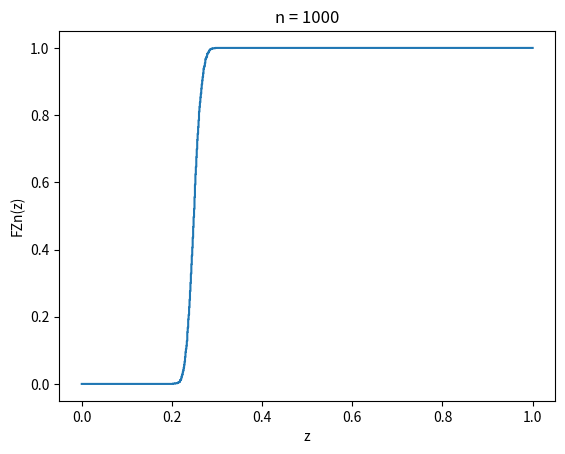

Source code (Python):
import matplotlib.pyplot as plt
import numpy
from random import randint


'''
函数功能：模拟概率，Pr{X == 1} = 0.25, Pr{X == 0} = 0.75
'''
def getRVsValueTuple(sampleNumber):

    numberOfOnes = 0;
    numberOfZeros = 0;

    for i in range(0, sampleNumber):
        if randint(1, 4) == 1:
            numberOfOnes += 1;
        else:
            numberOfZeros += 1;
    return (numberOfOnes, numberOfZeros);

'''
N表示随机数的数量 X1 X2 ... XN
epoch 表示进行实验的次数
代码中使用epoch次实验的平均情况表示Zn的概率分布
'''
def drawCDFofWLLN(N, epoch):

    tempList = [];

    for i in range(0, epoch):

        temp = getRVsValueTuple(N);
        tempList.append(temp);

    zList = [];
    resultList = [];
    probaltiy = 0;

    for i in range(0, N + 1):

        tempPro = 0;    
        for j in range(len(tempList)):
            if tempList[j][0] == i:
                tempPro += 1;

        probaltiy += tempPro / float(epoch);
        resultList.append(probaltiy);
        zList.append( i / float(N));

    plt.xlabel('z')
    plt.ylabel('FZn(z)')
    plt.title('n = ' + str(N))
    plt.step(zList, resultList);
    plt.show();

### 画图
drawCDFofWLLN(1000, 1000);
